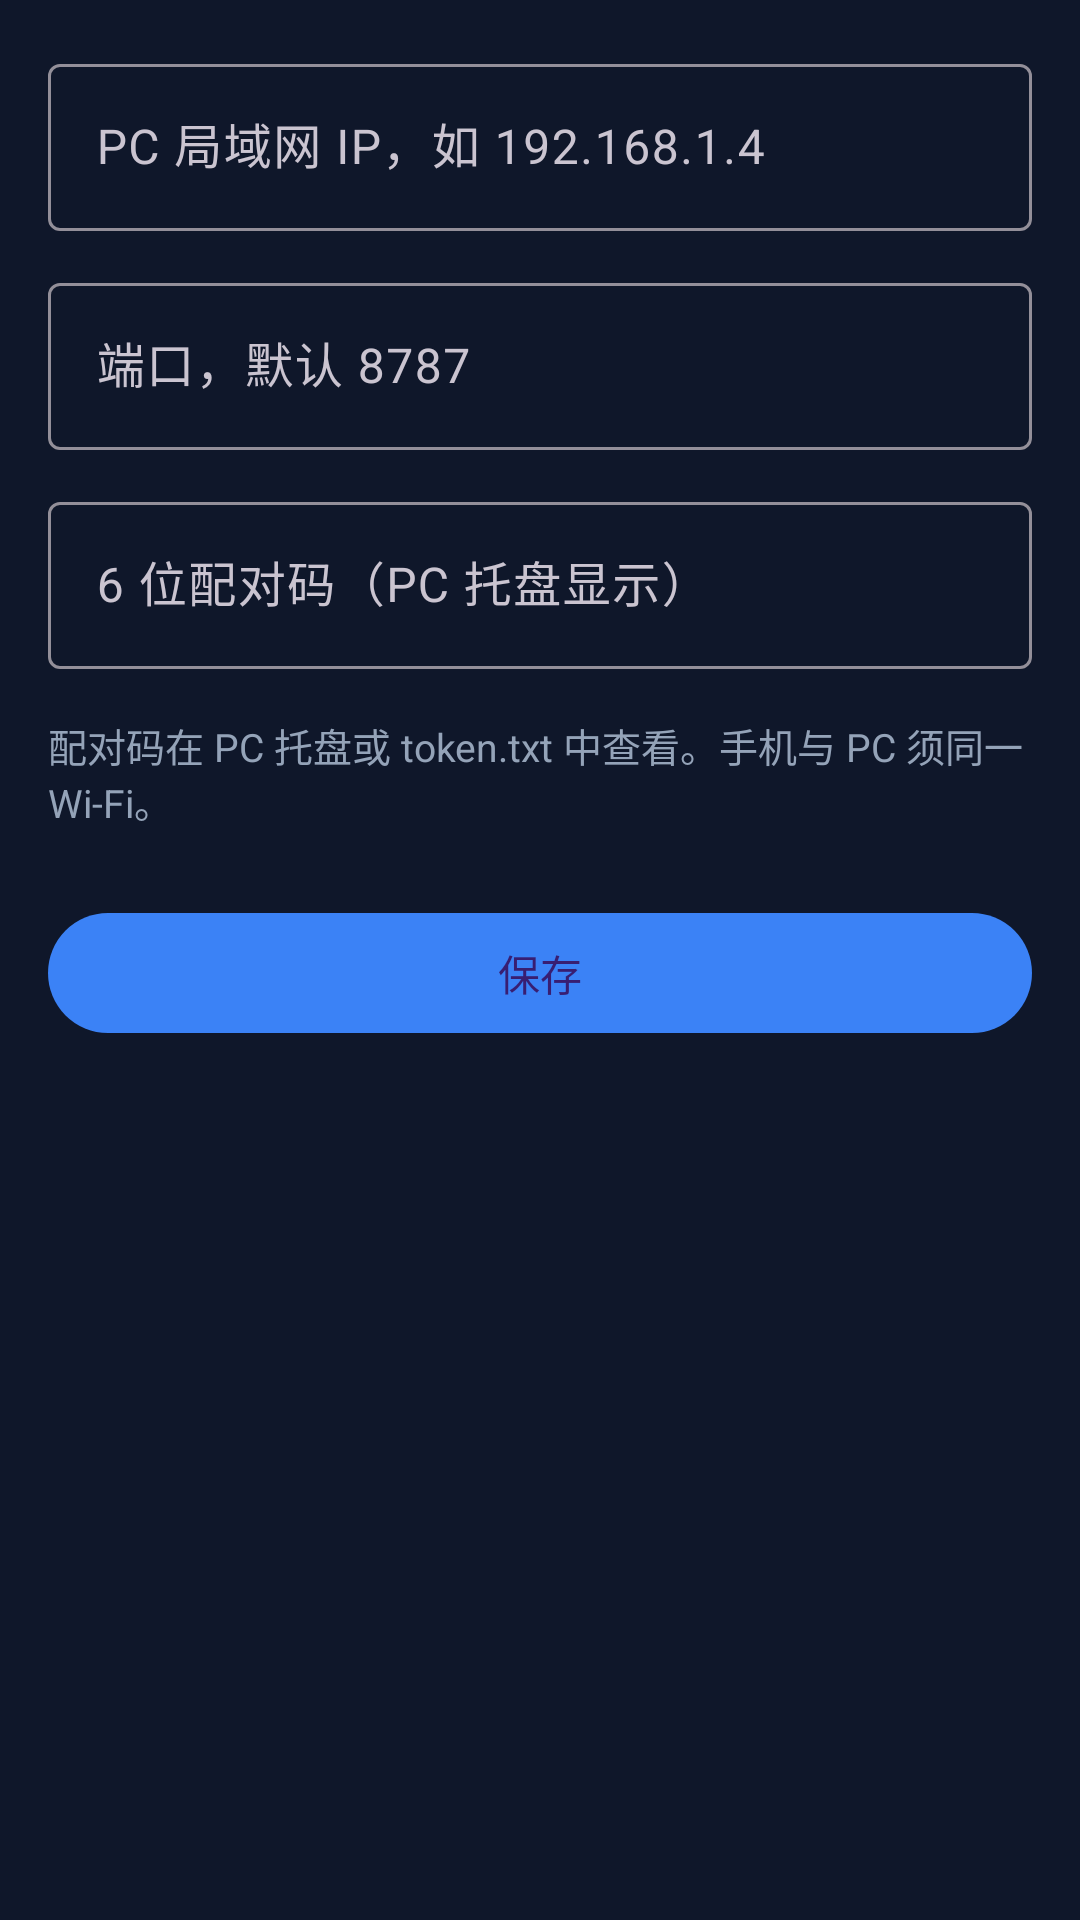

Layout XML and referenced resources for this Android screen:
<!-- AndroidManifest.xml: activity theme Theme.PhoneToPC.WithBar -->
<!-- res/layout/activity_settings.xml -->
<?xml version="1.0" encoding="utf-8"?>
<ScrollView xmlns:android="http://schemas.android.com/apk/res/android"
    android:layout_width="match_parent"
    android:layout_height="match_parent"
    android:background="@color/bg"
    android:padding="16dp">

    <LinearLayout
        android:layout_width="match_parent"
        android:layout_height="wrap_content"
        android:orientation="vertical">

        <com.google.android.material.textfield.TextInputLayout
            android:layout_width="match_parent"
            android:layout_height="wrap_content"
            android:hint="@string/host_hint">

            <com.google.android.material.textfield.TextInputEditText
                android:id="@+id/hostInput"
                android:layout_width="match_parent"
                android:layout_height="wrap_content"
                android:inputType="text" />
        </com.google.android.material.textfield.TextInputLayout>

        <com.google.android.material.textfield.TextInputLayout
            android:layout_width="match_parent"
            android:layout_height="wrap_content"
            android:layout_marginTop="12dp"
            android:hint="@string/port_hint">

            <com.google.android.material.textfield.TextInputEditText
                android:id="@+id/portInput"
                android:layout_width="match_parent"
                android:layout_height="wrap_content"
                android:inputType="number" />
        </com.google.android.material.textfield.TextInputLayout>

        <com.google.android.material.textfield.TextInputLayout
            android:layout_width="match_parent"
            android:layout_height="wrap_content"
            android:layout_marginTop="12dp"
            android:hint="@string/token_hint">

            <com.google.android.material.textfield.TextInputEditText
                android:id="@+id/tokenInput"
                android:layout_width="match_parent"
                android:layout_height="wrap_content"
                android:inputType="number"
                android:maxLength="6" />
        </com.google.android.material.textfield.TextInputLayout>

        <TextView
            android:layout_width="match_parent"
            android:layout_height="wrap_content"
            android:layout_marginTop="16dp"
            android:text="配对码在 PC 托盘或 token.txt 中查看。手机与 PC 须同一 Wi-Fi。"
            android:textColor="@color/text_muted"
            android:textSize="13sp" />

        <com.google.android.material.button.MaterialButton
            android:id="@+id/saveBtn"
            android:layout_width="match_parent"
            android:layout_height="wrap_content"
            android:layout_marginTop="24dp"
            android:text="@string/save" />
    </LinearLayout>
</ScrollView>
<!-- resources referenced by this layout -->
<resources>
  <color name="bg">#0F172A</color>
  <color name="text_muted">#94A3B8</color>
  <string name="host_hint">PC 局域网 IP，如 192.168.1.4</string>
  <string name="port_hint">端口，默认 8787</string>
  <string name="save">保存</string>
  <string name="token_hint">6 位配对码（PC 托盘显示）</string>
  <style name="Theme.PhoneToPC.WithBar" parent="Theme.Material3.Dark">
          <item name="colorPrimary">@color/accent</item>
          <item name="android:statusBarColor">@color/bg</item>
          <item name="android:windowBackground">@color/bg</item>
      </style>
  <color name="accent">#3B82F6</color>
</resources>
